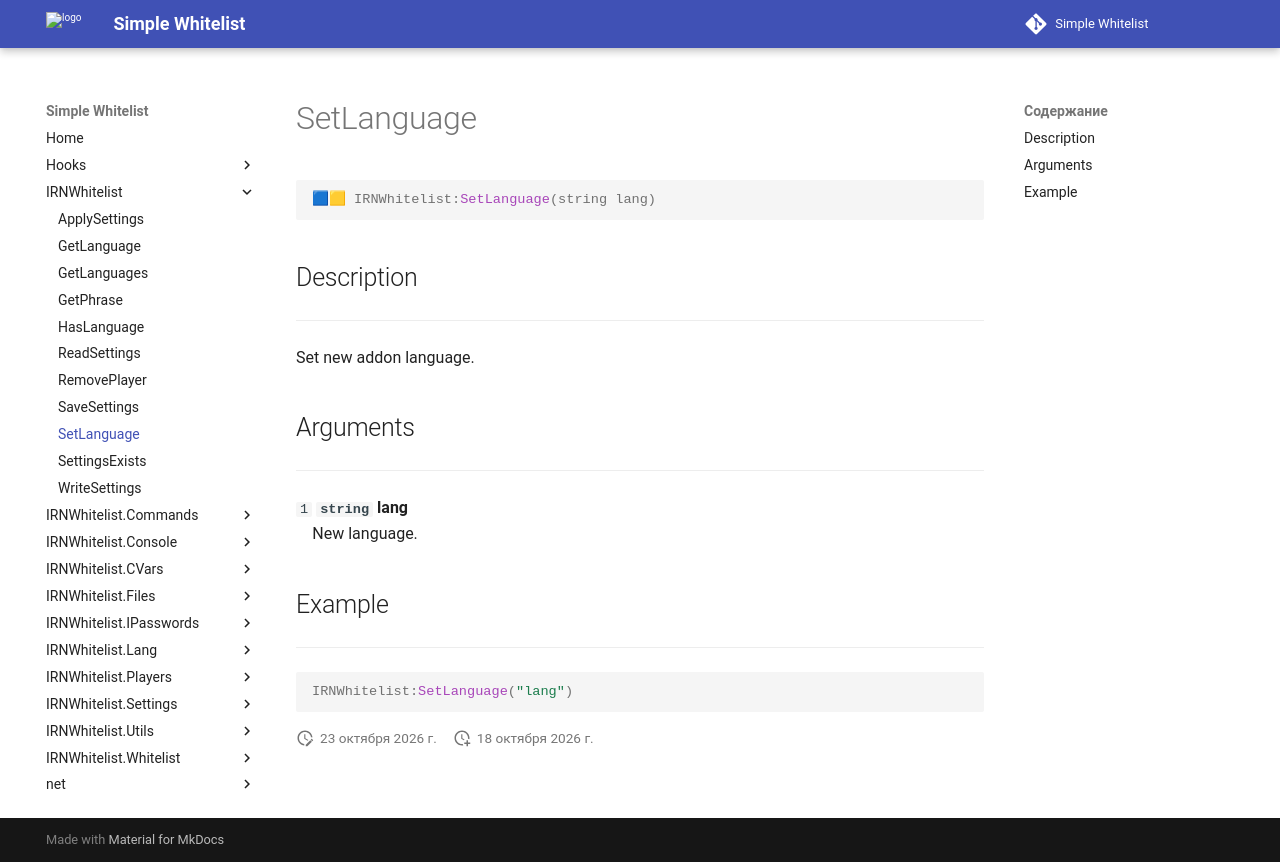

repository: Enalian/simple_whitelist · page: IRNWhitelist/SetLanguage/index.html · generator: mkdocs

---
title: IRNWhitelist:SetLanguage
---

```lua
🟦🟨 IRNWhitelist:SetLanguage(string lang)
```

## Description
---

Set new addon language.

## Arguments
---

`1` **`string`** **lang**  
&emsp;New language.

## Example
---

```lua
IRNWhitelist:SetLanguage("lang")
```
